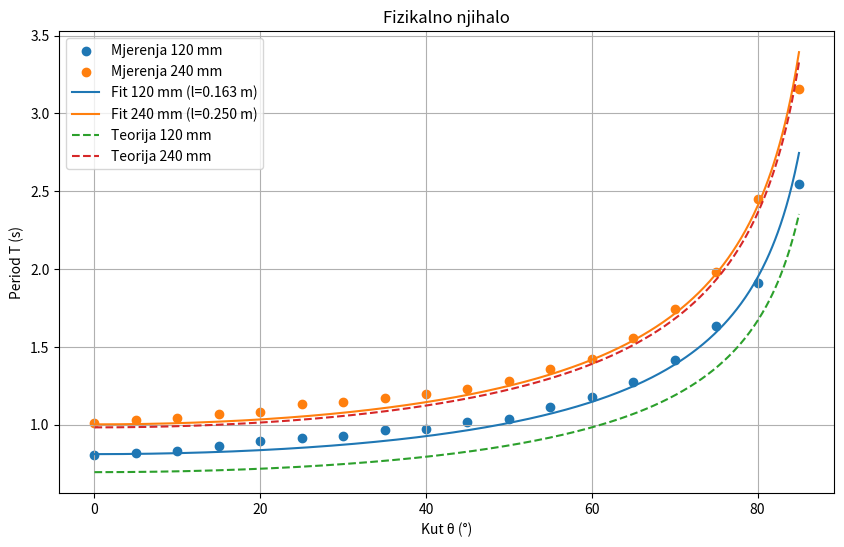

This figure's Python source:
import numpy as np
import matplotlib.pyplot as plt
from scipy.optimize import curve_fit
kut_deg = np.array([0,5,10,15,20,25,30,35,40,45,50,55,60,65,70,75,80,85])

theta = np.deg2rad(kut_deg)

T120 = np.array([0.8020,0.8187,0.8327,0.8660,0.8980,0.9153,0.9293,0.9653,0.9747,1.0200,1.0373,1.1160,
                 1.1780,1.2733,1.4180,1.6373,1.9100,2.5460])

T240 = np.array([1.0140,1.0320,1.0433,1.0673,1.0840,1.1320,1.1440,1.1720,1.1980,1.2293,1.2813,1.3573,
                 1.4200,1.5600,1.7413,1.9840,2.4473,3.1573])

g = 9.81

# model za fit
def period(theta, l):
    return 2*np.pi*np.sqrt(l/(g*np.cos(theta)))

# ----- L = 120 mm -----

popt120, pcov120 = curve_fit(period, theta, T120,p0=[0.12], bounds=(0, np.inf))

l120 = popt120[0]
dl120 = np.sqrt(pcov120[0,0])

rel120 = abs(l120 - 0.120)/0.120*100

print("L = 120 mm")
print(f"l = {l120:.5f} ± {dl120:.5f} m")
print(f"Relativna pogreška = {rel120:.2f} %")

# ----- L = 240 mm -----

popt240, pcov240 = curve_fit(period, theta, T240,p0=[0.24], bounds=(0, np.inf))

l240 = popt240[0]
dl240 = np.sqrt(pcov240[0,0])

rel240 = abs(l240 - 0.240)/0.240*100

print("\nL = 240 mm")
print(f"l = {l240:.5f} ± {dl240:.5f} m")
print(f"Relativna pogreška = {rel240:.2f} %")

# ----- graf -----

theta_fine = np.linspace(0, np.deg2rad(85), 500)
kut_fine = np.rad2deg(theta_fine)

plt.figure(figsize=(10,6))

# mjerenja
plt.scatter(kut_deg, T120, label='Mjerenja 120 mm')
plt.scatter(kut_deg, T240, label='Mjerenja 240 mm')

# fit
plt.plot(kut_fine,
         period(theta_fine, l120),
         label=f'Fit 120 mm (l={l120:.3f} m)')

plt.plot(kut_fine,
         period(theta_fine, l240),
         label=f'Fit 240 mm (l={l240:.3f} m)')

# teorija
plt.plot(kut_fine,
         period(theta_fine, 0.120),
         '--',
         label='Teorija 120 mm')

plt.plot(kut_fine,
         period(theta_fine, 0.240),
         '--',
         label='Teorija 240 mm')

plt.xlabel("Kut θ (°)")
plt.ylabel("Period T (s)")
plt.title("Fizikalno njihalo")
plt.grid(True)
plt.legend()
plt.show()
